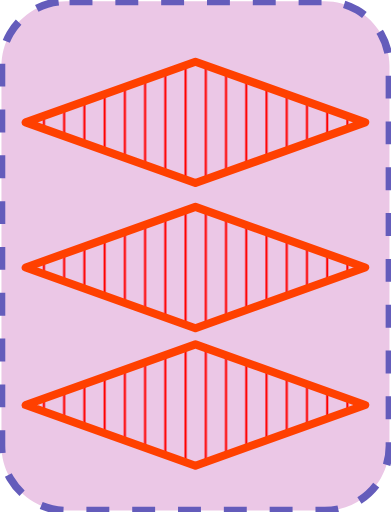
t = 0.00 s
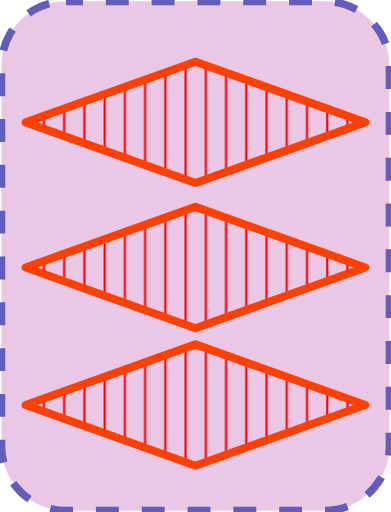
t = 0.05 s
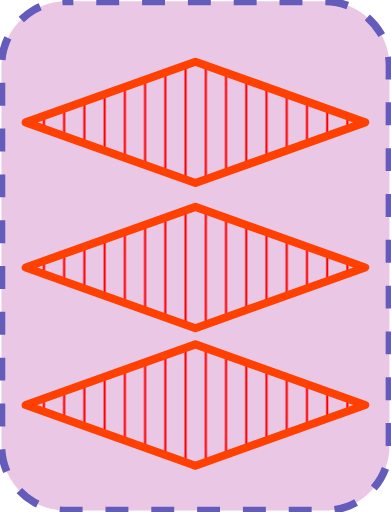
t = 0.10 s
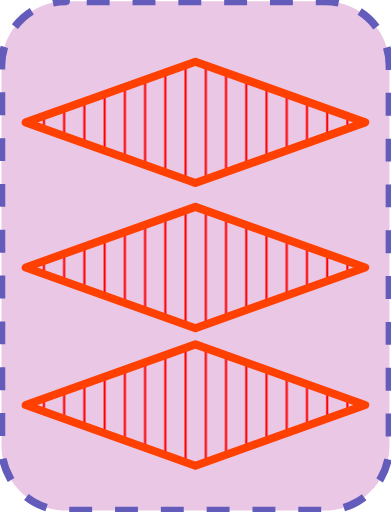
t = 0.15 s

The animated SVG that drew these frames (rendered in a browser with its animation timeline set to each time). Animation: 1 SMIL element (animate=1); one cycle of 0.20 s, repeats indefinitely.

<?xml version="1.0" encoding="UTF-8"?>
<!DOCTYPE svg PUBLIC "-//W3C//DTD SVG 1.1//EN" "http://www.w3.org/Graphics/SVG/1.1/DTD/svg11.dtd">
<svg version="1.2" width="51.18mm" height="67.05mm" viewBox="45432 49551 5118 6705" preserveAspectRatio="xMidYMid" fill-rule="evenodd" stroke-width="28.222" stroke-linejoin="round" xmlns="http://www.w3.org/2000/svg" xmlns:ooo="http://xml.openoffice.org/svg/export" xmlns:xlink="http://www.w3.org/1999/xlink" xmlns:presentation="http://sun.com/xmlns/staroffice/presentation" xmlns:smil="http://www.w3.org/2001/SMIL20/" xmlns:anim="urn:oasis:names:tc:opendocument:xmlns:animation:1.0" xmlns:svg="urn:oasis:names:tc:opendocument:xmlns:svg-compatible:1.0" xml:space="preserve">
 <defs class="EmbeddedBulletChars">
  <g id="bullet-char-template-57356" transform="scale(0.00048828125,-0.00048828125)">
   <path d="M 580,1141 L 1163,571 580,0 -4,571 580,1141 Z"/>
  </g>
  <g id="bullet-char-template-57354" transform="scale(0.00048828125,-0.00048828125)">
   <path d="M 8,1128 L 1137,1128 1137,0 8,0 8,1128 Z"/>
  </g>
  <g id="bullet-char-template-10146" transform="scale(0.00048828125,-0.00048828125)">
   <path d="M 174,0 L 602,739 174,1481 1456,739 174,0 Z M 1358,739 L 309,1346 659,739 1358,739 Z"/>
  </g>
  <g id="bullet-char-template-10132" transform="scale(0.00048828125,-0.00048828125)">
   <path d="M 2015,739 L 1276,0 717,0 1260,543 174,543 174,936 1260,936 717,1481 1274,1481 2015,739 Z"/>
  </g>
  <g id="bullet-char-template-10007" transform="scale(0.00048828125,-0.00048828125)">
   <path d="M 0,-2 C -7,14 -16,27 -25,37 L 356,567 C 262,823 215,952 215,954 215,979 228,992 255,992 264,992 276,990 289,987 310,991 331,999 354,1012 L 381,999 492,748 772,1049 836,1024 860,1049 C 881,1039 901,1025 922,1006 886,937 835,863 770,784 769,783 710,716 594,584 L 774,223 C 774,196 753,168 711,139 L 727,119 C 717,90 699,76 672,76 641,76 570,178 457,381 L 164,-76 C 142,-110 111,-127 72,-127 30,-127 9,-110 8,-76 1,-67 -2,-52 -2,-32 -2,-23 -1,-13 0,-2 Z"/>
  </g>
  <g id="bullet-char-template-10004" transform="scale(0.00048828125,-0.00048828125)">
   <path d="M 285,-33 C 182,-33 111,30 74,156 52,228 41,333 41,471 41,549 55,616 82,672 116,743 169,778 240,778 293,778 328,747 346,684 L 369,508 C 377,444 397,411 428,410 L 1163,1116 C 1174,1127 1196,1133 1229,1133 1271,1133 1292,1118 1292,1087 L 1292,965 C 1292,929 1282,901 1262,881 L 442,47 C 390,-6 338,-33 285,-33 Z"/>
  </g>
  <g id="bullet-char-template-9679" transform="scale(0.00048828125,-0.00048828125)">
   <path d="M 813,0 C 632,0 489,54 383,161 276,268 223,411 223,592 223,773 276,916 383,1023 489,1130 632,1184 813,1184 992,1184 1136,1130 1245,1023 1353,916 1407,772 1407,592 1407,412 1353,268 1245,161 1136,54 992,0 813,0 Z"/>
  </g>
  <g id="bullet-char-template-8226" transform="scale(0.00048828125,-0.00048828125)">
   <path d="M 346,457 C 273,457 209,483 155,535 101,586 74,649 74,723 74,796 101,859 155,911 209,963 273,989 346,989 419,989 480,963 531,910 582,859 608,796 608,723 608,648 583,586 532,535 482,483 420,457 346,457 Z"/>
  </g>
  <g id="bullet-char-template-8211" transform="scale(0.00048828125,-0.00048828125)">
   <path d="M -4,459 L 1135,459 1135,606 -4,606 -4,459 Z"/>
  </g>
  <g id="bullet-char-template-61548" transform="scale(0.00048828125,-0.00048828125)">
   <path d="M 173,740 C 173,903 231,1043 346,1159 462,1274 601,1332 765,1332 928,1332 1067,1274 1183,1159 1299,1043 1357,903 1357,740 1357,577 1299,437 1183,322 1067,206 928,148 765,148 601,148 462,206 346,322 231,437 173,577 173,740 Z"/>
  </g>
 </defs>
 <g class="Page">
  <g class="com.sun.star.drawing.CustomShape">
   <g id="id3">
    <rect class="BoundingBox" stroke="none" fill="none" x="45432" y="49551" width="5118" height="6705"/>
    <path fill="rgb(235, 199, 230)" stroke="none" d="M 46296,49569 L 46297,49569 C 46148,49569 46002,49608 45873,49682 45745,49757 45638,49864 45563,49992 45489,50121 45450,50267 45450,50416 L 45450,55390 45450,55390 C 45450,55539 45489,55685 45563,55814 45638,55942 45745,56049 45873,56124 46002,56198 46148,56237 46297,56237 L 49684,56237 49684,56237 C 49833,56237 49979,56198 50108,56124 50236,56049 50343,55942 50418,55814 50492,55685 50531,55539 50531,55390 L 50531,50415 50531,50416 50531,50416 C 50531,50267 50492,50121 50418,49992 50343,49864 50236,49757 50108,49682 49979,49608 49833,49569 49684,49569 L 46296,49569 Z"/>
    <path fill="none" stroke="rgb(100, 92, 187)" stroke-width="100" stroke-linejoin="round" stroke-dasharray="300" stroke-dashoffset="500" d="M 46296,49569 L 46297,49569 C 46148,49569 46002,49608 45873,49682 45745,49757 45638,49864 45563,49992 45489,50121 45450,50267 45450,50416 L 45450,55390 45450,55390 C 45450,55539 45489,55685 45563,55814 45638,55942 45745,56049 45873,56124 46002,56198 46148,56237 46297,56237 L 49684,56237 49684,56237 C 49833,56237 49979,56198 50108,56124 50236,56049 50343,55942 50418,55814 50492,55685 50531,55539 50531,55390 L 50531,50415 50531,50416 50531,50416 C 50531,50267 50492,50121 50418,49992 50343,49864 50236,49757 50108,49682 49979,49608 49833,49569 49684,49569 L 46296,49569 Z">
    <animate attributeName="stroke-dashoffset" from="500" to="0" dur="0.2s" repeatCount="indefinite"/>
    </path>
   </g>
  </g>
  <g class="com.sun.star.drawing.CustomShape">
   <g id="id4">
    <rect class="BoundingBox" stroke="none" fill="none" x="45714" y="50306" width="4553" height="1696"/>
    <g>
     <defs>
      <pattern id="pattern1" x="45767" y="50359" width="4447" height="1590" patternUnits="userSpaceOnUse">
       <g transform="translate(-45767,-50359)">
        <line fill="rgb(255,0,0)" stroke="rgb(255,0,0)" x1="46006" y1="51068" x2="46006" y2="51238"/>
        <line fill="rgb(255,0,0)" stroke="rgb(255,0,0)" x1="46271" y1="50973" x2="46271" y2="51333"/>
        <line fill="rgb(255,0,0)" stroke="rgb(255,0,0)" x1="46536" y1="50878" x2="46536" y2="51428"/>
        <line fill="rgb(255,0,0)" stroke="rgb(255,0,0)" x1="46801" y1="50784" x2="46801" y2="51523"/>
        <line fill="rgb(255,0,0)" stroke="rgb(255,0,0)" x1="47066" y1="50689" x2="47066" y2="51618"/>
        <line fill="rgb(255,0,0)" stroke="rgb(255,0,0)" x1="47331" y1="50594" x2="47331" y2="51712"/>
        <line fill="rgb(255,0,0)" stroke="rgb(255,0,0)" x1="47596" y1="50500" x2="47596" y2="51807"/>
        <line fill="rgb(255,0,0)" stroke="rgb(255,0,0)" x1="47861" y1="50405" x2="47861" y2="51902"/>
        <line fill="rgb(255,0,0)" stroke="rgb(255,0,0)" x1="48126" y1="50408" x2="48126" y2="51899"/>
        <line fill="rgb(255,0,0)" stroke="rgb(255,0,0)" x1="48391" y1="50502" x2="48391" y2="51805"/>
        <line fill="rgb(255,0,0)" stroke="rgb(255,0,0)" x1="48656" y1="50597" x2="48656" y2="51710"/>
        <line fill="rgb(255,0,0)" stroke="rgb(255,0,0)" x1="48921" y1="50692" x2="48921" y2="51615"/>
        <line fill="rgb(255,0,0)" stroke="rgb(255,0,0)" x1="49186" y1="50786" x2="49186" y2="51520"/>
        <line fill="rgb(255,0,0)" stroke="rgb(255,0,0)" x1="49451" y1="50881" x2="49451" y2="51426"/>
        <line fill="rgb(255,0,0)" stroke="rgb(255,0,0)" x1="49716" y1="50975" x2="49716" y2="51331"/>
        <line fill="rgb(255,0,0)" stroke="rgb(255,0,0)" x1="49981" y1="51070" x2="49981" y2="51236"/>
       </g>
      </pattern>
     </defs>
     <path style="fill:url(#pattern1)" d="M 47990,50359 L 50213,51153 47990,51948 45767,51153 47990,50359 47990,50359 Z"/>
    </g>
    <path fill="none" stroke="rgb(255,64,0)" stroke-width="106" stroke-linejoin="round" d="M 47990,50359 L 50213,51153 47990,51948 45767,51153 47990,50359 47990,50359 Z"/>
   </g>
  </g>
  <g class="com.sun.star.drawing.CustomShape">
   <g id="id5">
    <rect class="BoundingBox" stroke="none" fill="none" x="45714" y="52207" width="4553" height="1696"/>
    <g>
     <defs>
      <pattern id="pattern2" x="45767" y="52260" width="4447" height="1590" patternUnits="userSpaceOnUse">
       <g transform="translate(-45767,-52260)">
        <line fill="rgb(255,0,0)" stroke="rgb(255,0,0)" x1="46006" y1="52969" x2="46006" y2="53139"/>
        <line fill="rgb(255,0,0)" stroke="rgb(255,0,0)" x1="46271" y1="52874" x2="46271" y2="53234"/>
        <line fill="rgb(255,0,0)" stroke="rgb(255,0,0)" x1="46536" y1="52779" x2="46536" y2="53329"/>
        <line fill="rgb(255,0,0)" stroke="rgb(255,0,0)" x1="46801" y1="52685" x2="46801" y2="53424"/>
        <line fill="rgb(255,0,0)" stroke="rgb(255,0,0)" x1="47066" y1="52590" x2="47066" y2="53519"/>
        <line fill="rgb(255,0,0)" stroke="rgb(255,0,0)" x1="47331" y1="52495" x2="47331" y2="53613"/>
        <line fill="rgb(255,0,0)" stroke="rgb(255,0,0)" x1="47596" y1="52401" x2="47596" y2="53708"/>
        <line fill="rgb(255,0,0)" stroke="rgb(255,0,0)" x1="47861" y1="52306" x2="47861" y2="53803"/>
        <line fill="rgb(255,0,0)" stroke="rgb(255,0,0)" x1="48126" y1="52309" x2="48126" y2="53800"/>
        <line fill="rgb(255,0,0)" stroke="rgb(255,0,0)" x1="48391" y1="52403" x2="48391" y2="53706"/>
        <line fill="rgb(255,0,0)" stroke="rgb(255,0,0)" x1="48656" y1="52498" x2="48656" y2="53611"/>
        <line fill="rgb(255,0,0)" stroke="rgb(255,0,0)" x1="48921" y1="52593" x2="48921" y2="53516"/>
        <line fill="rgb(255,0,0)" stroke="rgb(255,0,0)" x1="49186" y1="52687" x2="49186" y2="53421"/>
        <line fill="rgb(255,0,0)" stroke="rgb(255,0,0)" x1="49451" y1="52782" x2="49451" y2="53327"/>
        <line fill="rgb(255,0,0)" stroke="rgb(255,0,0)" x1="49716" y1="52876" x2="49716" y2="53232"/>
        <line fill="rgb(255,0,0)" stroke="rgb(255,0,0)" x1="49981" y1="52971" x2="49981" y2="53137"/>
       </g>
      </pattern>
     </defs>
     <path style="fill:url(#pattern2)" d="M 47990,52260 L 50213,53054 47990,53849 45767,53054 47990,52260 47990,52260 Z"/>
    </g>
    <path fill="none" stroke="rgb(255,64,0)" stroke-width="106" stroke-linejoin="round" d="M 47990,52260 L 50213,53054 47990,53849 45767,53054 47990,52260 47990,52260 Z"/>
   </g>
  </g>
  <g class="com.sun.star.drawing.CustomShape">
   <g id="id6">
    <rect class="BoundingBox" stroke="none" fill="none" x="45714" y="54008" width="4553" height="1696"/>
    <g>
     <defs>
      <pattern id="pattern3" x="45767" y="54061" width="4447" height="1590" patternUnits="userSpaceOnUse">
       <g transform="translate(-45767,-54061)">
        <line fill="rgb(255,0,0)" stroke="rgb(255,0,0)" x1="46006" y1="54770" x2="46006" y2="54940"/>
        <line fill="rgb(255,0,0)" stroke="rgb(255,0,0)" x1="46271" y1="54675" x2="46271" y2="55035"/>
        <line fill="rgb(255,0,0)" stroke="rgb(255,0,0)" x1="46536" y1="54580" x2="46536" y2="55130"/>
        <line fill="rgb(255,0,0)" stroke="rgb(255,0,0)" x1="46801" y1="54486" x2="46801" y2="55225"/>
        <line fill="rgb(255,0,0)" stroke="rgb(255,0,0)" x1="47066" y1="54391" x2="47066" y2="55320"/>
        <line fill="rgb(255,0,0)" stroke="rgb(255,0,0)" x1="47331" y1="54296" x2="47331" y2="55414"/>
        <line fill="rgb(255,0,0)" stroke="rgb(255,0,0)" x1="47596" y1="54202" x2="47596" y2="55509"/>
        <line fill="rgb(255,0,0)" stroke="rgb(255,0,0)" x1="47861" y1="54107" x2="47861" y2="55604"/>
        <line fill="rgb(255,0,0)" stroke="rgb(255,0,0)" x1="48126" y1="54110" x2="48126" y2="55601"/>
        <line fill="rgb(255,0,0)" stroke="rgb(255,0,0)" x1="48391" y1="54204" x2="48391" y2="55507"/>
        <line fill="rgb(255,0,0)" stroke="rgb(255,0,0)" x1="48656" y1="54299" x2="48656" y2="55412"/>
        <line fill="rgb(255,0,0)" stroke="rgb(255,0,0)" x1="48921" y1="54394" x2="48921" y2="55317"/>
        <line fill="rgb(255,0,0)" stroke="rgb(255,0,0)" x1="49186" y1="54488" x2="49186" y2="55222"/>
        <line fill="rgb(255,0,0)" stroke="rgb(255,0,0)" x1="49451" y1="54583" x2="49451" y2="55128"/>
        <line fill="rgb(255,0,0)" stroke="rgb(255,0,0)" x1="49716" y1="54677" x2="49716" y2="55033"/>
        <line fill="rgb(255,0,0)" stroke="rgb(255,0,0)" x1="49981" y1="54772" x2="49981" y2="54938"/>
       </g>
      </pattern>
     </defs>
     <path style="fill:url(#pattern3)" d="M 47990,54061 L 50213,54855 47990,55650 45767,54855 47990,54061 47990,54061 Z"/>
    </g>
    <path fill="none" stroke="rgb(255,64,0)" stroke-width="106" stroke-linejoin="round" d="M 47990,54061 L 50213,54855 47990,55650 45767,54855 47990,54061 47990,54061 Z"/>
   </g>
  </g>
 </g>
</svg>